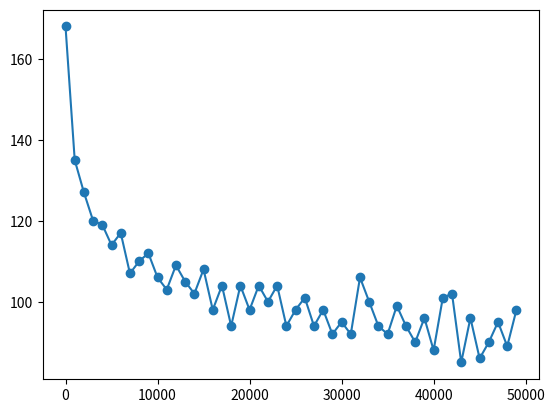

The script that saved this image:
import math
from matplotlib import pyplot as pyp
def prime_tf(num):
    if num <= 1:
        return False
    if num == 2:
        return True
    a = math.ceil(math.sqrt(num))
    for i in range(2, a+1):
        if num % i == 0:
            return False
    return True
z=0
data=[]
data2=[]
for b in range(50):
    data2.append(z)
    count = 0
    for c in range(1000):
        z+=1
        if(prime_tf(z)):
            count+=1
    data.append(count)
pyp.plot(data2,data,marker="o")
pyp.show()